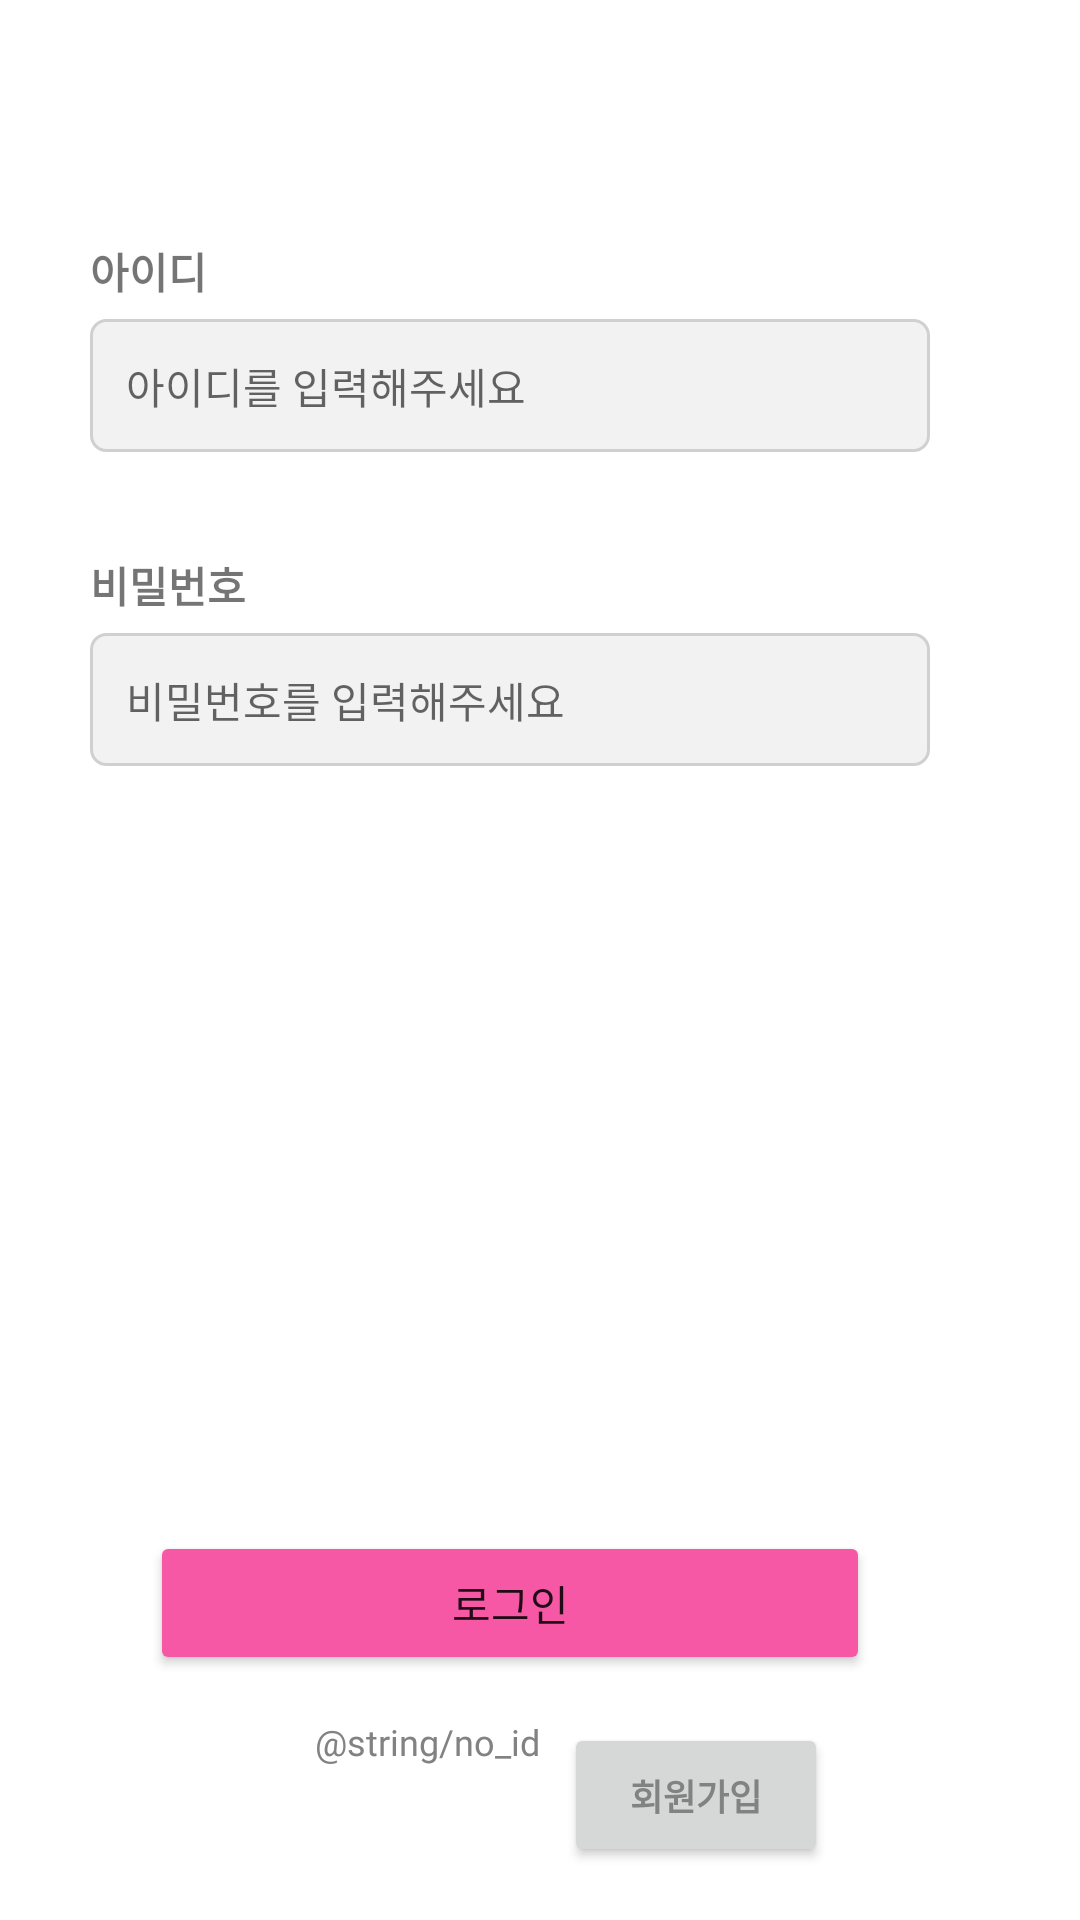

Produce the Android XML layout that renders to this screen, including the resource entries it uses.
<!-- AndroidManifest.xml: application theme Theme.SOPT29Assignment -->
<!-- res/layout/activity_signin.xml -->
<?xml version="1.0" encoding="utf-8"?>
<layout xmlns:android="http://schemas.android.com/apk/res/android"
    xmlns:app="http://schemas.android.com/apk/res-auto"
    xmlns:tools="http://schemas.android.com/tools">

    <data>

    </data>

    <androidx.constraintlayout.widget.ConstraintLayout
        android:layout_width="match_parent"
        android:layout_height="match_parent"
        tools:context=".ui.sign.SignInActivity">

        <ImageView
            android:id="@+id/img_title"
            android:layout_width="wrap_content"
            android:layout_height="wrap_content"
            android:src="@drawable/img_github"
            app:layout_constraintStart_toStartOf="parent"
            app:layout_constraintEnd_toEndOf="parent"
            app:layout_constraintTop_toTopOf="parent"
            android:layout_marginTop="40dp" />


        <TextView
            android:id="@+id/text_id"
            android:layout_width="wrap_content"
            android:layout_height="wrap_content"
            android:text="@string/id"
            style="@style/HeaderH1"
            android:includeFontPadding="false"
            app:layout_constraintTop_toBottomOf="@+id/img_title"
            app:layout_constraintStart_toStartOf="parent"
            android:layout_marginTop="40dp"
            android:layout_marginStart="30dp" />

        <EditText
            android:id="@+id/et_id"
            android:layout_width="0dp"
            android:layout_height="wrap_content"
            android:background="@drawable/selector_rectangle"
            android:hint="@string/input_id"
            android:includeFontPadding="false"
            style="@style/SectionH1"
            app:layout_constraintTop_toBottomOf="@+id/text_id"
            app:layout_constraintStart_toStartOf="@id/text_id"
            app:layout_constraintEnd_toEndOf="parent"
            android:layout_marginEnd="50dp"
            android:layout_marginTop="6dp"
            android:padding="12dp" />

        <TextView
            android:id="@+id/text_password"
            android:layout_width="wrap_content"
            android:layout_height="wrap_content"
            android:text="@string/password"
            style="@style/HeaderH1"
            android:includeFontPadding="false"
            app:layout_constraintTop_toBottomOf="@+id/et_id"
            app:layout_constraintStart_toStartOf="@id/et_id"
            android:layout_marginTop="34dp" />

        <EditText
            android:id="@+id/et_password"
            android:layout_width="0dp"
            android:layout_height="wrap_content"
            android:hint="@string/input_password"
            android:background="@drawable/selector_rectangle"
            android:inputType="textPassword"
            style="@style/SectionH1"
            android:includeFontPadding="false"
            app:layout_constraintStart_toStartOf="@+id/text_password"
            app:layout_constraintTop_toBottomOf="@+id/text_password"
            app:layout_constraintEnd_toEndOf="@id/et_id"
            android:layout_marginTop="6dp"
            android:padding="12dp" />

        <Button
            android:id="@+id/btn_login"
            android:layout_width="0dp"
            android:layout_height="wrap_content"
            android:text="@string/login"
            android:backgroundTint="@color/sopt_pink"
            app:layout_constraintStart_toStartOf="@id/et_password"
            app:layout_constraintEnd_toEndOf="@id/et_password"
            app:layout_constraintTop_toBottomOf="@+id/et_password"
            app:layout_constraintBottom_toBottomOf="parent"
            android:layout_marginStart="20dp"
            android:layout_marginEnd="20dp"
            android:layout_marginTop="173dp"
            android:padding="12dp"/>

        <TextView
            android:id="@+id/text_no_id"
            android:layout_width="wrap_content"
            android:layout_height="wrap_content"
            android:text="@string/no_id"
            style="@style/SectionH4"
            android:includeFontPadding="false"
            android:textColor="@color/sopt_gray_text"
            app:layout_constraintStart_toStartOf="parent"
            app:layout_constraintTop_toBottomOf="@+id/btn_login"
            android:layout_marginTop="16dp"
            android:layout_marginStart="105dp"/>

        <Button
            android:id="@+id/text_sign_up"
            android:layout_width="wrap_content"
            android:layout_height="wrap_content"
            android:text="@string/sign_up"
            android:textColor="@color/sopt_gray_text"
            android:clickable="true"
            style="@style/SectionH5"
            android:includeFontPadding="false"
            app:layout_constraintTop_toTopOf="@+id/text_no_id"
            app:layout_constraintStart_toEndOf="@+id/text_no_id"
            android:layout_marginStart="8dp"/>





    </androidx.constraintlayout.widget.ConstraintLayout>
</layout>
<!-- resources referenced by this layout -->
<resources>
  <color name="sopt_gray_text">#828282</color>
  <color name="sopt_pink">#f658a6</color>
  <!-- drawable selector_rectangle (drawable) -->
  <?xml version="1.0" encoding="utf-8"?>
  <selector xmlns:android="http://schemas.android.com/apk/res/android">
      <item
          android:state_focused="true"
          android:drawable="@drawable/rectangle_focus"/>
      <item
          android:state_focused="false"
          android:drawable="@drawable/rectangle_no_focus"/>
  </selector>
  <string name="id">아이디</string>
  <string name="input_id">아이디를 입력해주세요</string>
  <string name="input_password">비밀번호를 입력해주세요</string>
  <string name="login">로그인</string>
  <string name="password">비밀번호</string>
  <string name="sign_up">회원가입</string>
  <style name="HeaderH1">
          <item name="android:fontFamily">@font/noto_sans_kr</item>
          <item name="android:textStyle">bold</item>
          <item name="android:textSize">14sp</item>
      </style>
  <style name="SectionH1">
          <item name="android:fontFamily">@font/noto_sans_kr</item>
          <item name="android:textStyle">normal</item>
          <item name="android:textSize">14sp</item>
      </style>
  <style name="SectionH4">
          <item name="android:fontFamily">@font/noto_sans_kr</item>
          <item name="android:textStyle">normal</item>
          <item name="android:textSize">12sp</item>
      </style>
  <style name="SectionH5">
          <item name="android:fontFamily">@font/noto_sans_kr</item>
          <item name="android:textStyle">bold</item>
          <item name="android:textSize">12sp</item>
      </style>
  <style name="Theme.SOPT29Assignment" parent="Theme.MaterialComponents.DayNight.DarkActionBar">
          
          <item name="colorPrimary">@color/purple_500</item>
          <item name="colorPrimaryVariant">@color/purple_700</item>
          <item name="colorOnPrimary">@color/white</item>
          
          <item name="colorSecondary">@color/teal_200</item>
          <item name="colorSecondaryVariant">@color/teal_700</item>
          <item name="colorOnSecondary">@color/black</item>
          
          <item name="android:statusBarColor" tools:targetApi="l">?attr/colorPrimaryVariant</item>
          
      </style>
  <!-- drawable rectangle_focus (drawable) -->
  <?xml version="1.0" encoding="utf-8"?>
  <shape xmlns:android="http://schemas.android.com/apk/res/android"
      android:shape="rectangle">
      <solid android:color="@color/white" />
      <corners
          android:radius="5dp"/>
      <stroke
          android:width="1dp"
          android:color="@color/sopt_pink" />
  </shape>
  <!-- drawable rectangle_no_focus (drawable) -->
  <?xml version="1.0" encoding="utf-8"?>
  <shape xmlns:android="http://schemas.android.com/apk/res/android"
      android:shape="rectangle">
  
      <solid android:color="@color/sopt_gray" />
      <corners
          android:radius="5dp"/>
      <stroke
          android:width="1dp"
          android:color="@color/sopt_gray_border" />
  
  </shape>
  <color name="purple_500">#FF6200EE</color>
  <color name="purple_700">#FF3700B3</color>
  <color name="white">#FFFFFFFF</color>
  <color name="teal_200">#FF03DAC5</color>
  <color name="teal_700">#FF018786</color>
  <color name="black">#FF000000</color>
  <color name="sopt_gray">#f2f2f2</color>
  <color name="sopt_gray_border">#d0d0d0</color>
</resources>
